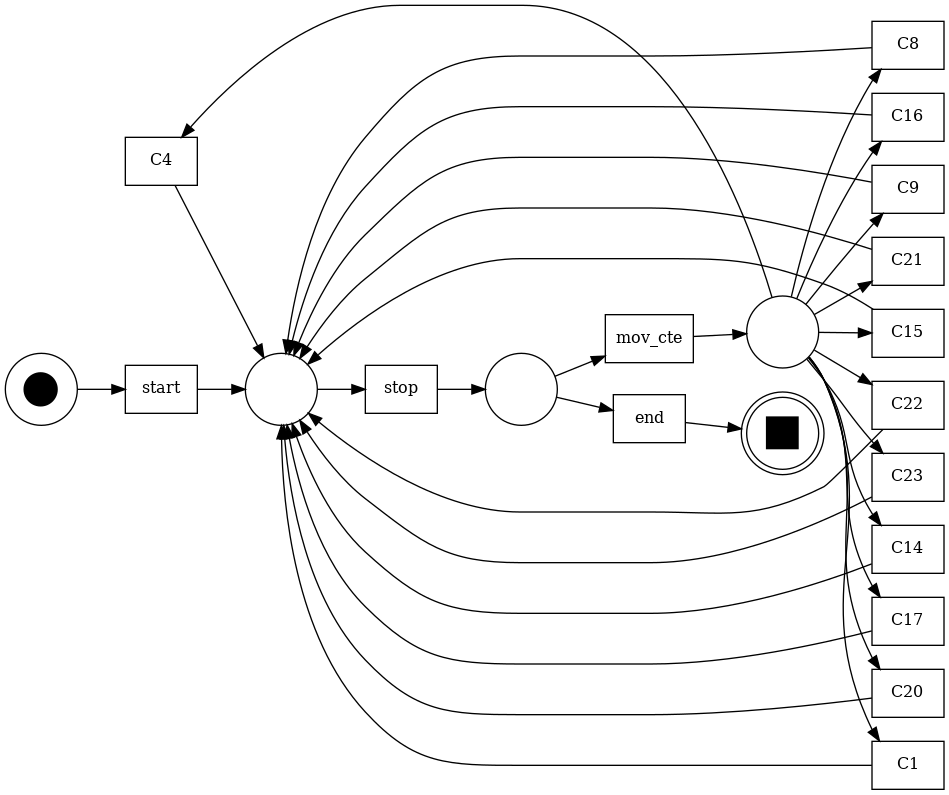

Values plotted in this chart, from the file beside it:
Time, Robot, Move
218.8, robot1, start
218.8, robot1, stop
219.7, robot1, mov_cte
222.4, robot1, C1
227, robot1, stop
229.8, robot1, mov_cte
267.1, robot1, C4
268.6, robot1, stop
278.5, robot1, mov_cte
319.2, robot1, C9
320.8, robot1, stop
327.9, robot1, mov_cte
365.3, robot1, C8
367, robot1, stop
377.3, robot1, mov_cte
413.7, robot1, C14
415.8, robot1, stop
418.9, robot1, mov_cte
452, robot1, C15
454, robot1, stop
458.1, robot1, mov_cte
489.3, robot1, C16
491.3, robot1, stop
495.7, robot1, mov_cte
526.8, robot1, C21
528.6, robot1, stop
531, robot1, mov_cte
560.2, robot1, C20
561.9, robot1, stop
565, robot1, mov_cte
590.8, robot1, C23
594.3, robot1, stop
598.4, robot1, end
209, robot2, start
209, robot2, stop
209.4, robot2, mov_cte
212.1, robot2, C1
216.2, robot2, stop
219.8, robot2, mov_cte
257.2, robot2, C4
259.9, robot2, stop
278.8, robot2, mov_cte
320.1, robot2, C9
322.5, robot2, stop
332.6, robot2, mov_cte
373.7, robot2, C8
377.3, robot2, stop
381.1, robot2, mov_cte
420.5, robot2, C14
423.1, robot2, stop
432.7, robot2, mov_cte
472.8, robot2, C15
475.6, robot2, stop
480.5, robot2, mov_cte
518.4, robot2, C16
520.9, robot2, stop
527.7, robot2, mov_cte
568.6, robot2, C17
572, robot2, stop
578, robot2, mov_cte
... 135 more rows
